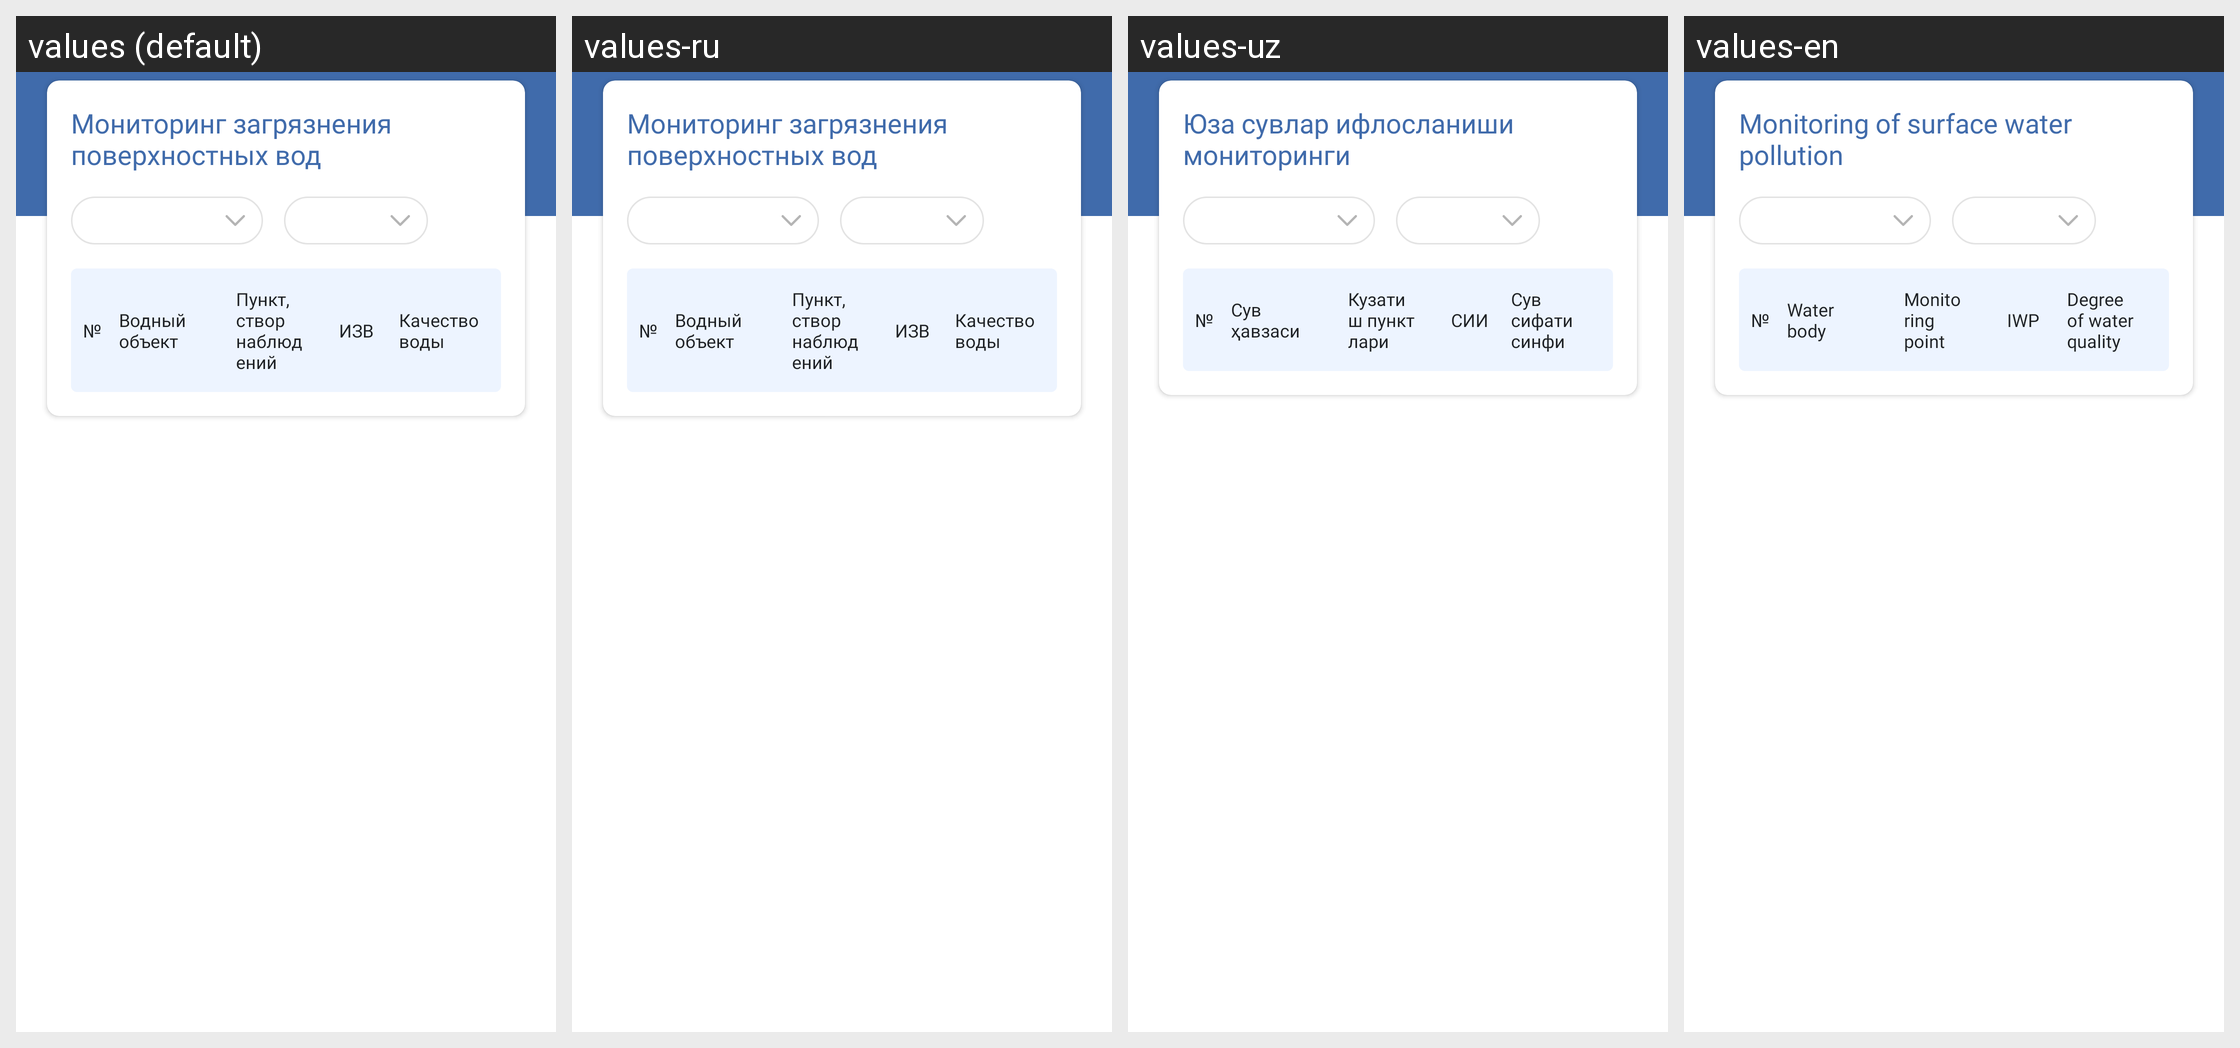

Translations of the strings shown on this Android screen, per locale in the grid:
Android screen res/layout/screen_news_letter.xml rendered under 4 locales, left to right: values (default), values-ru, values-uz, values-en. Device: Nexus 5 (rendered at 1080×1920; each locale shown at half size, 540×960, under a caption strip naming it); theme AppTheme.
Strings drawn on this screen, with the default value and each locale's value (text and hints the layout hard-codes, and strings that could not be matched under every locale, appear in the picture but are not listed):

water
  values: Мониторинг загрязнения поверхностных вод
  values-ru: Мониторинг загрязнения поверхностных вод
  values-uz: Юза сувлар ифлосланиши мониторинги
  values-en: Monitoring of surface water pollution

N
  values: №
  values-ru: №
  values-uz: №
  values-en: №

water_object
  values: Водный объект
  values-ru: Водный объект
  values-uz: Сув ҳавзаси
  values-en: Water body

point_target
  values: Пункт, створ наблюдений
  values-ru: Пункт, створ наблюдений
  values-uz: Кузатиш пунктлари
  values-en: Monitoring point

izv
  values: ИЗВ
  values-ru: ИЗВ
  values-uz: СИИ
  values-en: IWP

quality_water
  values: Качество воды
  values-ru: Качество воды
  values-uz: Сув сифати синфи
  values-en: Degree of water quality
